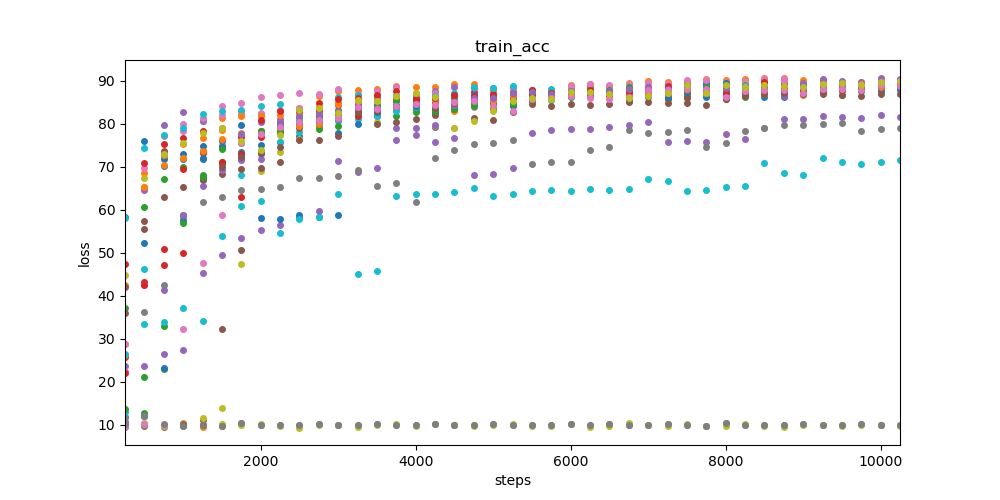

The data file committed next to this chart (first rows):
, 000, 001, 002, 003, 004, 005, 006, 007, 008, 009, 010, 011, 012, 013, 014, 015, 016, 017, 018, 019, 020, 021, 022
250, 11.73, 28.88, 37.12, 25.82, 23.57, 10.54, 22.56, 11.68, 9.838, 12.92, 58.25, 26.31, 10.17, 22.12, 10.58, 35.95, 28.72, 10, 9.894, 58.04, 9.831, 42.57, 13.74
500, 52.39, 65.25, 60.56, 43.14, 23.57, 9.788, 42.47, 36.13, 9.808, 46.34, 75.97, 68.68, 12.74, 42.54, 64.66, 57.32, 69.78, 9.982, 10.38, 74.46, 11.95, 65.3, 21.04
750, 70.31, 72.58, 67.16, 47.11, 26.38, 9.549, 73.54, 42.59, 9.801, 9.801, 71.84, 72.72, 22.87, 50.86, 79.8, 62.9, 77.29, 9.821, 9.711, 77.49, 23.14, 70.42, 32.98
1000, 73.11, 75.35, 70.09, 49.85, 27.38, 10.09, 78.27, 58.87, 10.03, 9.782, 71.8, 10.29, 58.59, 69.58, 82.74, 65.39, 80.02, 10.24, 9.595, 79.01, 57.62, 72.02, 56.97
1250, 74.98, 76.84, 68.2, 73.17, 45.27, 11.09, 80.68, 61.93, 11.56, 9.846, 72.11, 9.549, 67.28, 73.6, 80.77, 66.86, 81.32, 9.904, 9.963, 82.4, 71.95, 73.71, 67.63
1500, 76.14, 81.3, 71.24, 74.81, 49.55, 32.16, 82.05, 63.01, 13.92, 9.821, 70.89, 76.46, 70.73, 79.02, 74.92, 68.23, 84.12, 9.601, 10.09, 83.02, 74.72, 78.65, 74.06
1750, 73.5, 82.06, 72.08, 77.01, 53.52, 50.72, 82.72, 64.51, 47.45, 68.07, 71.8, 78, 72.33, 63.08, 77.58, 69.42, 84.93, 10.44, 9.956, 83.3, 79.76, 81.93, 75.52
2000, 74.99, 82.29, 73.3, 78.33, 55.42, 73.23, 82.56, 64.82, 68.95, 73.11, 58.08, 78.26, 73.81, 76.98, 80.49, 69.77, 86.31, 9.982, 10.1, 84.09, 77.87, 81.91, 78.39
2250, 75.7, 83.03, 80.49, 79.21, 56.53, 77.91, 83.26, 65.41, 73.37, 75.69, 57.84, 79.08, 78.3, 79.77, 81.1, 71.04, 86.85, 9.943, 9.627, 84.67, 79.51, 82.1, 80.32
2500, 77.1, 83.76, 80.46, 79.81, 58.42, 79.89, 83.82, 67.37, 76.39, 78.17, 58.7, 82.46, 79.82, 80.34, 81.54, 79.12, 87.2, 10.03, 9.336, 80.58, 80.38, 79.58, 81.56
2750, 80.26, 86.6, 80.6, 83.03, 59.75, 80.93, 83.81, 67.38, 79.37, 79.52, 58.27, 83.83, 78.88, 81.55, 80.18, 79.88, 87.05, 10.22, 9.892, 81.24, 80.59, 80.04, 82.1
3000, 81.32, 87.64, 83.32, 84.31, 71.46, 82.37, 84.69, 67.79, 81.22, 80.77, 58.7, 84.75, 79.42, 82.48, 81.06, 82.47, 88.06, 9.814, 10.01, 86.16, 77.96, 84.9, 82.67
3250, 82.05, 87.85, 84.16, 84.45, 68.9, 83.15, 85.03, 69.17, 82.35, 81.1, 79.95, 85.55, 83.72, 81.96, 85.44, 83.31, 87.06, 10.03, 9.465, 86.73, 84.11, 85.23, 82.78
3500, 81.89, 88.11, 82.26, 84.48, 69.8, 82.48, 84.52, 65.5, 80.49, 81.82, 82.68, 85.47, 83.83, 83.45, 86.01, 82.95, 87.58, 10.21, 10.01, 86.76, 83.96, 85.5, 84.42
3750, 83.55, 88.83, 81.84, 85.5, 76.19, 83.35, 85.72, 66.17, 83.65, 82.99, 84.12, 86.17, 85.29, 84.17, 85.54, 85.61, 88.53, 9.924, 10.09, 86.73, 84.47, 86.04, 85.53
4000, 83.57, 88.66, 82.79, 85.51, 77.52, 83.86, 86, 61.73, 84.37, 83.97, 84.29, 86.47, 86.23, 86.45, 85.8, 86.22, 87.3, 9.963, 9.756, 86.71, 85.79, 86.96, 84.84
4250, 83.57, 88.52, 82.72, 85.03, 75.79, 83.81, 85.5, 72.1, 83.39, 83.49, 82.83, 85.64, 86.11, 86.45, 87.67, 82.16, 87.18, 10.06, 10.04, 86.53, 79.38, 79.54, 83.04
4500, 84.08, 89.22, 83.19, 85.8, 76.8, 84.74, 86.12, 73.99, 86.03, 84.59, 86.32, 86.71, 86.78, 86.94, 88.67, 84.7, 79.01, 9.872, 10, 87.16, 84.27, 83, 83.54
4750, 84.41, 89.26, 86.27, 86.13, 68.19, 85.05, 86.18, 75.28, 86.54, 84.17, 86.47, 86.56, 85.18, 87.36, 88.45, 85.37, 83.98, 9.95, 9.685, 88.61, 86.7, 85.96, 84.19
5000, 84.75, 87.69, 86.4, 86.19, 68.43, 86.46, 85.92, 75.46, 86.61, 86.2, 86.58, 86.62, 84.69, 86.93, 88.42, 84.95, 83.73, 10.04, 9.879, 88.36, 86.02, 85.34, 83.7
5250, 86, 88.26, 86.86, 87.38, 69.83, 85.62, 86.38, 76.35, 84.65, 86.76, 87.49, 87.19, 85.05, 87.44, 87.46, 85.98, 87.79, 9.892, 10.1, 88.75, 84.14, 86.42, 84.7
5500, 85.85, 87.44, 87.2, 86.43, 77.85, 87.1, 86.55, 70.76, 87.08, 86.31, 86.45, 87.47, 87.82, 87.87, 86.87, 86.74, 87.16, 9.943, 9.588, 86.73, 85.41, 87, 86.82
5750, 86.86, 87.5, 87.11, 87, 78.54, 87.55, 86.28, 71.13, 87, 85.51, 86.2, 87.96, 87.49, 86.8, 87.11, 86.63, 86.76, 10.02, 9.717, 88.17, 86.47, 86.69, 87.23
6000, 87.13, 88.4, 87.71, 87.5, 78.82, 87.29, 87, 71.24, 87.07, 87.41, 86.58, 89.13, 86.25, 87.18, 87.04, 86.43, 88.93, 10.05, 10.26, 87.71, 87.26, 87.51, 87.44
6250, 87.45, 89.22, 87.33, 88.27, 78.92, 87.19, 86.85, 73.84, 87.66, 87.14, 86.71, 89, 88.34, 87.3, 87.2, 87.66, 89.4, 9.859, 9.498, 87.55, 87.68, 87.22, 87.75
6500, 87.16, 88.9, 87.13, 87.6, 79.24, 87.58, 86.51, 74.54, 87.1, 87.1, 86.98, 88.91, 88, 86.91, 87.13, 87.43, 88.97, 10.12, 9.711, 87.68, 87.73, 86.63, 87.86
6750, 86.87, 89.44, 87.51, 87.82, 79.71, 85.45, 86.89, 78.6, 86.42, 87.91, 88.33, 87.69, 87, 87.45, 87.95, 86.46, 89.19, 9.982, 10.32, 88.07, 85.85, 87.02, 88.62
7000, 86.54, 90.01, 87.4, 87.91, 80.51, 87.04, 86.95, 77.91, 87.91, 87.36, 88.07, 87.87, 87.56, 87.74, 88, 86.71, 89.46, 9.821, 9.892, 87.92, 86.36, 87.19, 88.27
7250, 86.62, 89.7, 87.72, 88.02, 75.82, 88.24, 89.37, 78.16, 88.12, 87.55, 87.6, 87.9, 87.34, 87.05, 86.76, 85.79, 89.04, 10.24, 9.595, 87.65, 86.07, 87.29, 88.49
7500, 86.27, 89.96, 88.3, 88.32, 75.96, 87.25, 89.56, 78.65, 87.4, 88.42, 89.2, 87.69, 85.94, 87.18, 88.04, 86.18, 90.18, 9.904, 10.25, 88.8, 87.36, 87.88, 87.97
7750, 86.2, 90.35, 88.45, 89.33, 75.91, 87.17, 89.9, 74.57, 87.2, 88.73, 89.24, 87.25, 88, 87.5, 87.99, 87.3, 90.13, 9.601, 9.685, 88.54, 87.53, 87.98, 88.55
8000, 86.38, 90.29, 87.45, 89.08, 77.58, 88.42, 89.7, 75.57, 87.94, 87.42, 89.42, 87.51, 85.91, 88.79, 87.48, 88.26, 87.29, 10.44, 9.749, 88.64, 87.28, 88.28, 87.44
8250, 87.09, 90.41, 87.49, 89.19, 76.54, 88.92, 89.88, 78.43, 89.2, 87.94, 88.79, 87.6, 86.25, 88.95, 89.13, 88.6, 87.57, 9.982, 10.17, 88.75, 87.06, 87.76, 87.69
8500, 87.57, 90.75, 88.69, 89.43, 79.16, 88.8, 90.35, 79.12, 89.7, 89.1, 86.16, 87.74, 88, 89.42, 89.78, 89.17, 87.99, 9.943, 9.717, 89.21, 87.42, 86.99, 87.78
8750, 87.4, 90.81, 89.22, 88.89, 81.24, 88.86, 90.41, 79.82, 89.15, 88.78, 86.36, 88.22, 87.03, 89.2, 89.7, 87.93, 89.96, 10.03, 9.349, 88.66, 87.05, 87.26, 87.75
9000, 87.58, 90.28, 88.62, 88.47, 81.15, 87.2, 88.93, 79.79, 88.68, 89.02, 89.29, 87.67, 87.56, 88.84, 89.61, 88.01, 87.98, 10.22, 9.937, 88.51, 86.95, 86.83, 87.57
9250, 88.27, 88.58, 89.44, 90.26, 81.82, 88.1, 89.5, 80.07, 89.53, 88.37, 88.09, 88.39, 87.9, 88.77, 90.41, 88.36, 88.05, 9.814, 9.988, 88.87, 87.56, 89.05, 88.27
9500, 88.29, 89.24, 88.51, 89.39, 81.58, 89.58, 89.81, 80.25, 89.19, 88.4, 87.81, 88.03, 86.68, 88.49, 90.01, 88.2, 88.52, 10.03, 9.588, 89.06, 87.93, 89.24, 87.89
9750, 88.2, 89.08, 88, 88.92, 81.29, 88.15, 89.81, 78.28, 88.8, 88.56, 88, 88.2, 87.87, 88.09, 89.73, 88.45, 88.27, 10.21, 9.93, 88.95, 87.67, 89.35, 88.13
10000, 88.73, 88.6, 89.6, 89.38, 81.97, 88.37, 89.93, 78.72, 88.36, 88.89, 89.02, 88.85, 88.88, 88.55, 90.65, 88.24, 89.09, 9.924, 9.808, 89.44, 87.61, 88.6, 89.08
10250, 88.49, 90.15, 89.64, 89.6, 81.58, 88.68, 89.9, 79.01, 88.65, 87.89, 88.07, 89.18, 88.57, 88.78, 90.41, 88.76, 89.8, 9.963, 9.711, 89.12, 88.33, 88.91, 88.89
